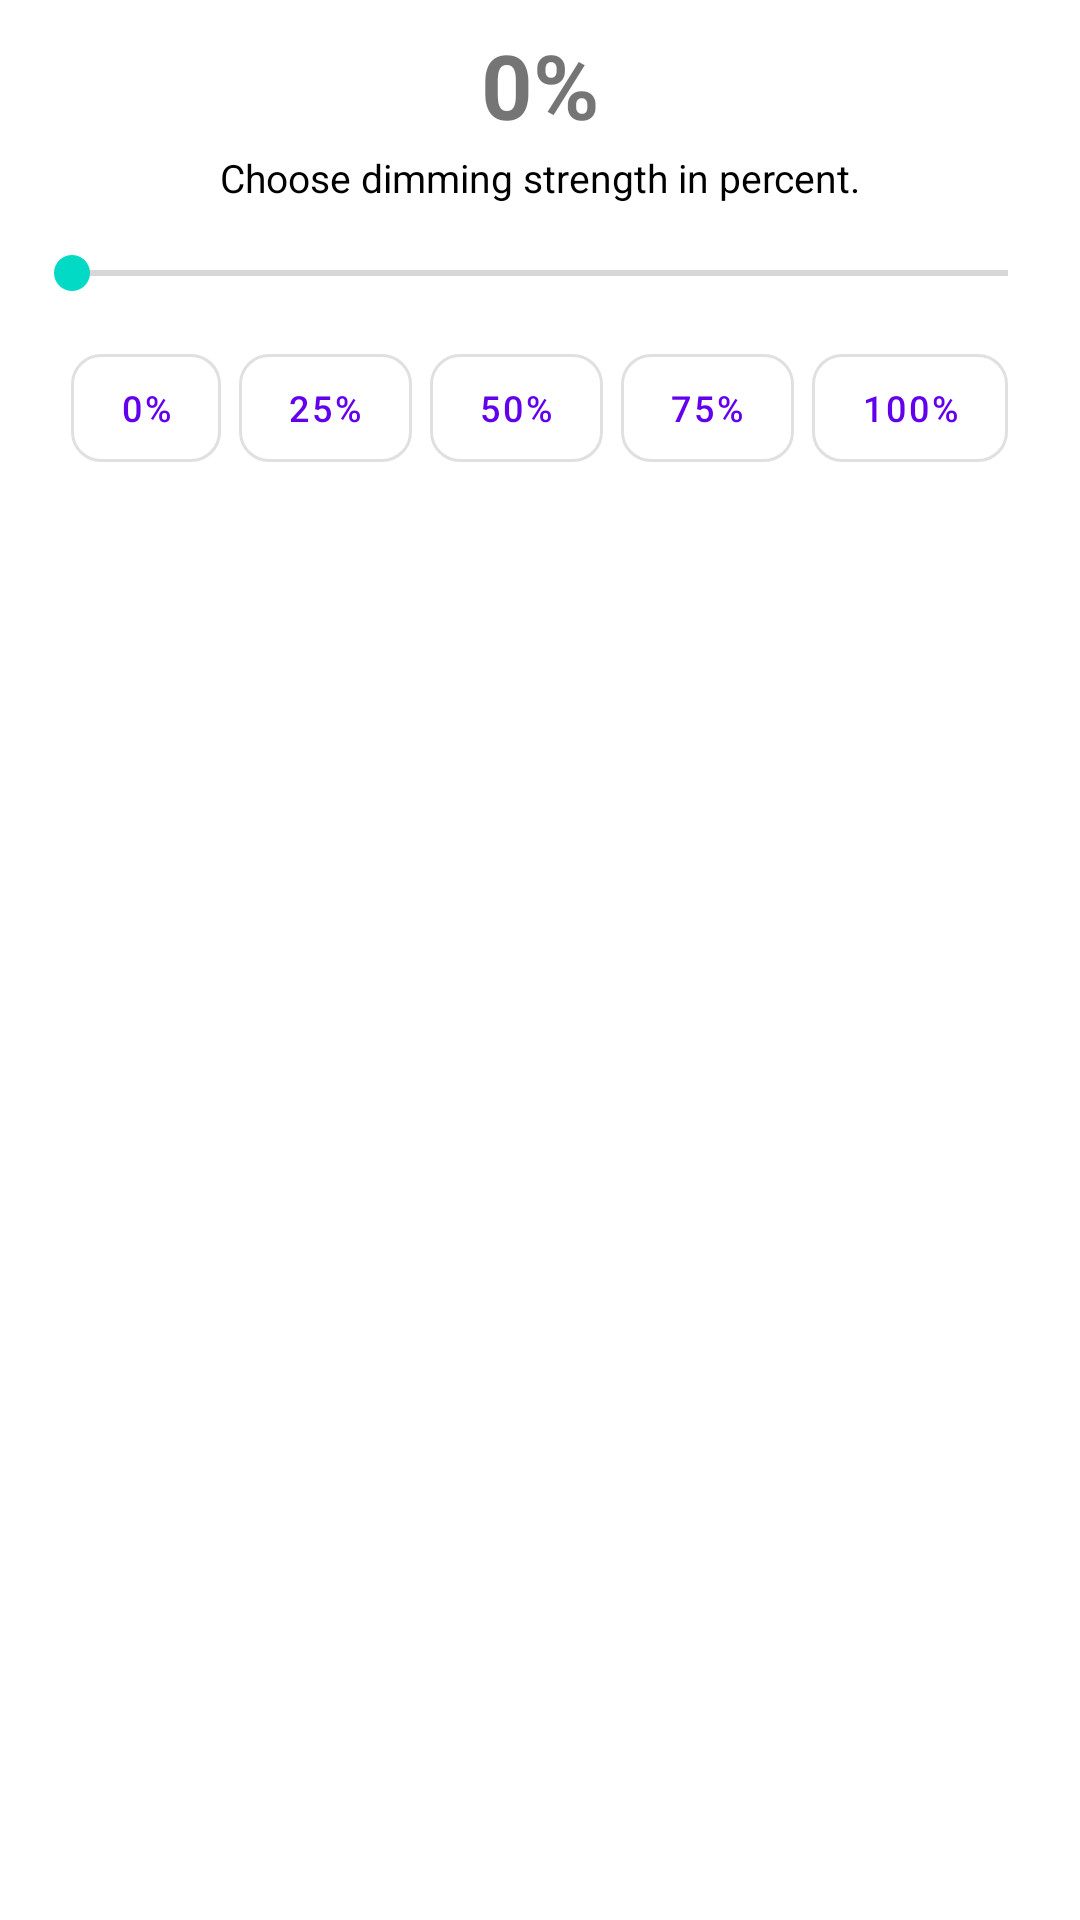

This screen was rendered from an Android layout file. Write that file and the resources it references.
<!-- AndroidManifest.xml: application theme Theme.MaterialComponents.DayNight.NoActionBar -->
<!-- res/layout/dialog_background_dim.xml -->
<?xml version="1.0" encoding="utf-8"?>
<LinearLayout xmlns:android="http://schemas.android.com/apk/res/android"
    xmlns:app="http://schemas.android.com/apk/res-auto"
    android:layout_width="match_parent"
    android:layout_height="wrap_content"
    android:orientation="vertical"
    android:padding="8dp">

    <TextView
        android:id="@+id/tv_background_dim_value"
        android:layout_width="match_parent"
        android:layout_height="wrap_content"
        android:gravity="center"
        android:text="0%"
        android:textSize="30sp"
        android:textStyle="bold" />

    <TextView
        android:id="@+id/tv_background_dim_hint"
        android:layout_width="match_parent"
        android:layout_height="wrap_content"
        android:layout_marginTop="2dp"
        android:gravity="center"
        android:text="@string/settings_background_dim_message"
        android:textSize="13sp"
        android:textColor="?attr/colorOnBackground" />

    <SeekBar
        android:id="@+id/seek_background_dim"
        android:layout_width="match_parent"
        android:layout_height="wrap_content"
        android:layout_marginTop="14dp"
        android:max="100"
        android:progress="0" />

    <LinearLayout
        android:layout_width="match_parent"
        android:layout_height="wrap_content"
        android:layout_marginTop="12dp"
        android:gravity="center"
        android:orientation="horizontal">

        <com.google.android.material.button.MaterialButton
            android:id="@+id/btn_dim_0"
            style="?attr/materialButtonOutlinedStyle"
            android:layout_width="wrap_content"
            android:layout_height="wrap_content"
            android:layout_marginEnd="6dp"
            android:minWidth="0dp"
            android:text="0%"
            android:textAllCaps="false"
            android:textSize="12sp"
            app:cornerRadius="10dp" />

        <com.google.android.material.button.MaterialButton
            android:id="@+id/btn_dim_25"
            style="?attr/materialButtonOutlinedStyle"
            android:layout_width="wrap_content"
            android:layout_height="wrap_content"
            android:layout_marginEnd="6dp"
            android:minWidth="0dp"
            android:text="25%"
            android:textAllCaps="false"
            android:textSize="12sp"
            app:cornerRadius="10dp" />

        <com.google.android.material.button.MaterialButton
            android:id="@+id/btn_dim_50"
            style="?attr/materialButtonOutlinedStyle"
            android:layout_width="wrap_content"
            android:layout_height="wrap_content"
            android:layout_marginEnd="6dp"
            android:minWidth="0dp"
            android:text="50%"
            android:textAllCaps="false"
            android:textSize="12sp"
            app:cornerRadius="10dp" />

        <com.google.android.material.button.MaterialButton
            android:id="@+id/btn_dim_75"
            style="?attr/materialButtonOutlinedStyle"
            android:layout_width="wrap_content"
            android:layout_height="wrap_content"
            android:layout_marginEnd="6dp"
            android:minWidth="0dp"
            android:text="75%"
            android:textAllCaps="false"
            android:textSize="12sp"
            app:cornerRadius="10dp" />

        <com.google.android.material.button.MaterialButton
            android:id="@+id/btn_dim_100"
            style="?attr/materialButtonOutlinedStyle"
            android:layout_width="wrap_content"
            android:layout_height="wrap_content"
            android:minWidth="0dp"
            android:text="100%"
            android:textAllCaps="false"
            android:textSize="12sp"
            app:cornerRadius="10dp" />
    </LinearLayout>
</LinearLayout>
<!-- resources referenced by this layout -->
<resources>
  <string name="settings_background_dim_message">Choose dimming strength in percent.</string>
</resources>
